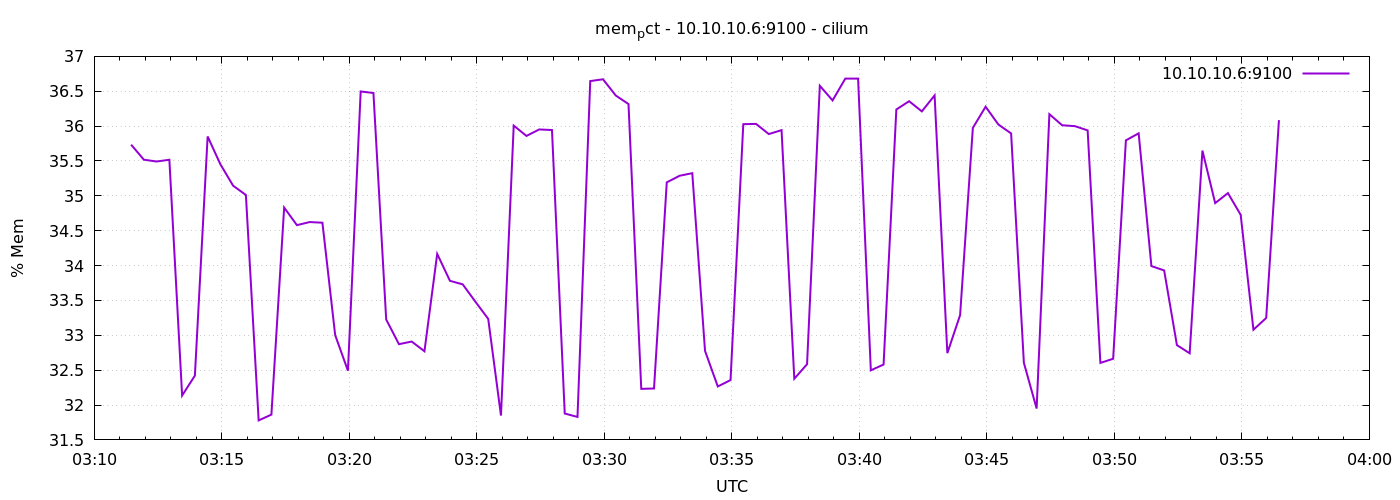

Values plotted in this chart, from the file beside it:
1778037087	35.73420741828396
1778037117	35.52
1778037147	35.49
1778037177	35.52
1778037207	32.14
1778037237	32.42
1778037267	35.85
1778037297	35.45
1778037327	35.14
1778037357	35.01
1778037387	31.78
1778037417	31.86
1778037447	34.83
1778037477	34.58
1778037507	34.62
1778037537	34.61
1778037567	33
1778037597	32.49
1778037627	36.5
1778037657	36.47
1778037687	33.23
1778037717	32.87
1778037747	32.91
1778037777	32.77
1778037807	34.17
1778037837	33.78
1778037867	33.73
1778037897	33.48
1778037927	33.24
1778037957	31.85
1778037987	36.01
1778038017	35.86
1778038047	35.95
1778038077	35.94
1778038107	31.88
1778038137	31.83
1778038167	36.65
1778038197	36.67
1778038227	36.44
1778038257	36.32
1778038287	32.23
1778038317	32.24
1778038347	35.19
1778038377	35.29
1778038407	35.33
1778038437	32.78
1778038467	32.27
1778038497	32.36
1778038527	36.03
1778038557	36.03
1778038587	35.89
1778038617	35.94
1778038647	32.38
1778038677	32.59
1778038707	36.58
1778038737	36.37
1778038767	36.68
1778038797	36.68
1778038827	32.5
1778038857	32.58
1778038887	36.24
... 30 more rows
